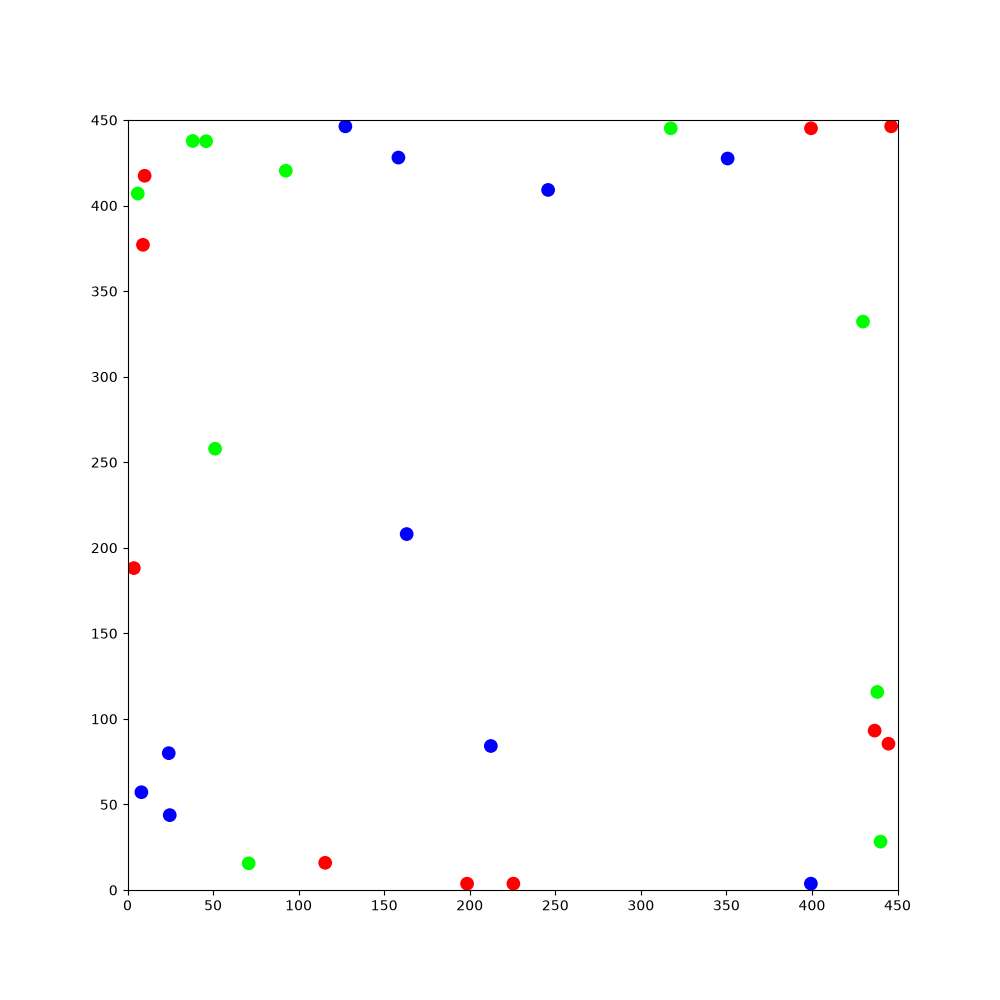

The table this chart was drawn from, first rows:
397.096, 185.235, -2.1103, 1, 0, 0, 236.531, 148.406, -2.23221, 1, 0, 0, 27.9832, 86.4449, -1.70614, 1, 0, 0, 114.684, 173.362, -1.25536, 1, 0, 0
397.1, 185.2, -2.11, 1, 0, 0, 236.5, 148.4, -2.232, 1, 0, 0, 27.98, 86.44, -1.706, 1, 0, 0, 114.7, 173.4, -1.255, 1, 0, 0
396.6, 184.4, -2.146, 1, 0, 0, 235.9, 147.6, -2.264, 1, 0, 0, 27.8, 85.24, -1.731, 1, 0, 0, 115, 172.4, -1.302, 1, 0, 0
396.6, 184.4, -1.824, 1, 0, 0, 235.9, 147.6, -1.932, 1, 0, 0, 27.63, 84.29, -1.769, 1, 0, 0, 115.2, 171.4, -1.342, 1, 0, 0
396.3, 183.4, -1.857, 1, 0, 0, 235.5, 146.7, -1.96, 1, 0, 0, 27.63, 84.29, -1.442, 1, 0, 0, 115.2, 171.4, -1.021, 1, 0, 0
396, 182.4, -1.904, 1, 0, 0, 235.5, 146.6, -1.632, 1, 0, 0, 27.75, 83.32, -1.47, 1, 0, 0, 115.7, 170.5, -1.044, 1, 0, 0
396, 182.4, -1.578, 1, 0, 0, 235.4, 145.7, -1.665, 1, 0, 0, 27.75, 83.31, -1.146, 1, 0, 0, 116.2, 169.7, -1.077, 1, 0, 0
396, 181.5, -1.613, 1, 0, 0, 235.3, 144.4, -1.683, 1, 0, 0, 27.76, 83.29, -0.8215, 1, 0, 0, 116.3, 169.6, -0.7578, 1, 0, 0
396, 181.4, -1.286, 1, 0, 0, 235.2, 143.3, -1.707, 1, 0, 0, 28.43, 82.55, -0.8555, 1, 0, 0, 117, 169, -0.7953, 1, 0, 0
396.2, 180.5, -1.316, 1, 0, 0, 235, 142.1, -1.712, 1, 0, 0, 29.2, 81.64, -0.8858, 1, 0, 0, 117.6, 168.3, -0.8292, 1, 0, 0
396.5, 179.5, -1.346, 1, 0, 0, 234.8, 140.9, -1.739, 1, 0, 0, 29.8, 80.88, -0.9126, 1, 0, 0, 118.4, 167.4, -0.8483, 1, 0, 0
396.7, 178.6, -1.374, 1, 0, 0, 234.6, 140, -1.778, 1, 0, 0, 30.37, 80.12, -0.9377, 1, 0, 0, 119.2, 166.5, -0.8684, 1, 0, 0
396.7, 178.5, -1.044, 1, 0, 0, 234.4, 138.8, -1.796, 1, 0, 0, 31.08, 79.15, -0.9493, 1, 0, 0, 119.8, 165.7, -0.889, 1, 0, 0
397.2, 177.6, -1.078, 1, 0, 0, 234.1, 137.7, -1.82, 1, 0, 0, 31.63, 78.35, -0.9896, 1, 0, 0, 120.5, 164.8, -0.9133, 1, 0, 0
397.7, 176.6, -1.098, 1, 0, 0, 233.8, 136.5, -1.843, 1, 0, 0, 31.66, 78.31, -0.6582, 1, 0, 0, 121.3, 163.8, -0.9373, 1, 0, 0
398.1, 175.7, -1.127, 1, 0, 0, 233.4, 135.3, -1.871, 1, 0, 0, 32.41, 77.71, -0.6903, 1, 0, 0, 121.8, 163.1, -0.964, 1, 0, 0
398.2, 175.7, -0.7882, 1, 0, 0, 233.1, 134.2, -1.895, 1, 0, 0, 32.47, 77.68, -0.3618, 1, 0, 0, 122.5, 162.1, -0.99, 1, 0, 0
398.8, 175, -0.8112, 1, 0, 0, 233.1, 134.1, -1.578, 1, 0, 0, 33.54, 77.26, -0.386, 1, 0, 0, 122.5, 162, -0.6759, 1, 0, 0
398.9, 175, -0.4799, 1, 0, 0, 233, 133.1, -1.607, 1, 0, 0, 34.44, 76.88, -0.4123, 1, 0, 0, 123.3, 161.4, -0.722, 1, 0, 0
399.7, 174.5, -0.5035, 1, 0, 0, 233, 132.2, -1.627, 1, 0, 0, 34.46, 76.88, -0.09229, 1, 0, 0, 123.3, 161.4, -0.3908, 1, 0, 0
400.8, 173.9, -0.5351, 1, 0, 0, 232.9, 131.2, -1.663, 1, 0, 0, 35.42, 76.78, -0.1163, 1, 0, 0, 124.2, 161, -0.4223, 1, 0, 0
401.8, 173.3, -0.5468, 1, 0, 0, 232.8, 130, -1.682, 1, 0, 0, 36.38, 76.65, -0.1586, 1, 0, 0, 124.3, 161, -0.08745, 1, 0, 0
402.8, 172.7, -0.5645, 1, 0, 0, 232.7, 128.8, -1.715, 1, 0, 0, 37.39, 76.47, -0.1918, 1, 0, 0, 125.2, 160.9, -0.1141, 1, 0, 0
403.6, 172.2, -0.5865, 1, 0, 0, 232.5, 127.6, -1.741, 1, 0, 0, 37.42, 76.47, 0.1268, 1, 0, 0, 126.2, 160.7, -0.15, 1, 0, 0
404.4, 171.6, -0.6078, 1, 0, 0, 232.2, 126.4, -1.756, 1, 0, 0, 38.39, 76.58, 0.1038, 1, 0, 0, 126.2, 160.7, 0.1726, 1, 0, 0
404.4, 171.6, -0.2816, 1, 0, 0, 232, 125.2, -1.778, 1, 0, 0, 38.42, 76.59, 0.4321, 1, 0, 0, 127.2, 160.9, 0.1494, 1, 0, 0
405.4, 171.3, -0.2999, 1, 0, 0, 231.7, 124, -1.79, 1, 0, 0, 39.33, 76.99, 0.3932, 1, 0, 0, 128.3, 161.1, 0.1329, 1, 0, 0
406.5, 171, -0.3293, 1, 0, 0, 231.5, 123.1, -1.818, 1, 0, 0, 39.37, 77.01, 0.7273, 1, 0, 0, 128.4, 161.1, 0.4496, 1, 0, 0
407.5, 170.6, -0.3578, 1, 0, 0, 231.3, 122.2, -1.859, 1, 0, 0, 40.28, 77.8, 0.6967, 1, 0, 0, 129.3, 161.5, 0.4159, 1, 0, 0
408.6, 170.2, -0.3864, 1, 0, 0, 231.3, 122.1, -1.54, 1, 0, 0, 40.29, 77.81, 1.023, 1, 0, 0, 129.4, 161.5, 0.7408, 1, 0, 0
409.7, 169.7, -0.418, 1, 0, 0, 231.3, 122.1, -1.206, 1, 0, 0, 40.82, 78.64, 0.9787, 1, 0, 0, 129.4, 161.6, 1.057, 1, 0, 0
410.6, 169.3, -0.4668, 1, 0, 0, 231.6, 121.2, -1.239, 1, 0, 0, 41.37, 79.44, 0.9551, 1, 0, 0, 130, 162.6, 1.037, 1, 0, 0
411.6, 168.7, -0.4942, 1, 0, 0, 232, 120, -1.266, 1, 0, 0, 41.38, 79.47, 1.289, 1, 0, 0, 130.5, 163.5, 0.9869, 1, 0, 0
412.7, 168.2, -0.5287, 1, 0, 0, 232.3, 119.1, -1.3, 1, 0, 0, 41.73, 80.6, 1.255, 1, 0, 0, 131.1, 164.3, 0.9498, 1, 0, 0
413.5, 167.6, -0.5595, 1, 0, 0, 232.6, 117.9, -1.319, 1, 0, 0, 41.74, 80.66, 1.58, 1, 0, 0, 131.6, 165.1, 0.9253, 1, 0, 0
414.5, 167, -0.5934, 1, 0, 0, 232.8, 117, -1.352, 1, 0, 0, 41.75, 81.64, 1.534, 1, 0, 0, 132.4, 166, 0.8904, 1, 0, 0
415.5, 166.3, -0.628, 1, 0, 0, 233, 116, -1.38, 1, 0, 0, 41.8, 82.62, 1.514, 1, 0, 0, 133, 166.8, 0.8562, 1, 0, 0
416.3, 165.7, -0.6573, 1, 0, 0, 233.2, 115.1, -1.41, 1, 0, 0, 41.88, 83.8, 1.486, 1, 0, 0, 133.6, 167.5, 0.8254, 1, 0, 0
417.1, 165.1, -0.6776, 1, 0, 0, 233.2, 115.1, -1.084, 1, 0, 0, 41.98, 84.74, 1.456, 1, 0, 0, 134.3, 168.2, 0.7982, 1, 0, 0
418, 164.3, -0.7031, 1, 0, 0, 233.6, 114.2, -1.106, 1, 0, 0, 41.97, 84.77, 1.791, 1, 0, 0, 135.2, 169.1, 0.7799, 1, 0, 0
418.9, 163.6, -0.7095, 1, 0, 0, 234, 113.3, -1.138, 1, 0, 0, 41.96, 84.8, 2.121, 1, 0, 0, 135.9, 169.8, 0.7372, 1, 0, 0
419.8, 162.8, -0.7333, 1, 0, 0, 234.4, 112.5, -1.161, 1, 0, 0, 41.46, 85.64, 2.099, 1, 0, 0, 135.9, 169.8, 1.053, 1, 0, 0
420.5, 162.1, -0.773, 1, 0, 0, 234.5, 112.4, -0.8207, 1, 0, 0, 40.96, 86.52, 2.073, 1, 0, 0, 135.9, 169.8, 1.383, 1, 0, 0
421.4, 161.2, -0.8043, 1, 0, 0, 235.1, 111.7, -0.8543, 1, 0, 0, 40.5, 87.38, 2.051, 1, 0, 0, 136.1, 170.7, 1.339, 1, 0, 0
422.2, 160.4, -0.8342, 1, 0, 0, 235.7, 111, -0.8895, 1, 0, 0, 40.46, 87.43, 2.379, 1, 0, 0, 136.1, 170.8, 1.674, 1, 0, 0
422.9, 159.5, -0.8697, 1, 0, 0, 236.5, 110, -0.9212, 1, 0, 0, 39.76, 88.12, 2.338, 1, 0, 0, 136.1, 171.7, 1.641, 1, 0, 0
423.7, 158.6, -0.8964, 1, 0, 0, 237.2, 109.1, -0.943, 1, 0, 0, 39.72, 88.15, 2.665, 1, 0, 0, 136.1, 171.7, 1.968, 1, 0, 0
424.5, 157.6, -0.9047, 1, 0, 0, 237.8, 108.3, -0.9635, 1, 0, 0, 38.86, 88.62, 2.617, 1, 0, 0, 135.7, 172.6, 1.938, 1, 0, 0
425, 156.9, -0.9337, 1, 0, 0, 237.8, 108.2, -0.6336, 1, 0, 0, 38.83, 88.64, 2.94, 1, 0, 0, 135.4, 173.6, 1.905, 1, 0, 0
425.6, 156.1, -0.9598, 1, 0, 0, 238.5, 107.7, -0.6713, 1, 0, 0, 37.88, 88.84, 2.924, 1, 0, 0, 135, 174.7, 1.872, 1, 0, 0
425.6, 156, -0.6434, 1, 0, 0, 239.3, 107, -0.7008, 1, 0, 0, 36.95, 89.05, 2.9, 1, 0, 0, 134.6, 175.9, 1.849, 1, 0, 0
426.4, 155.4, -0.6787, 1, 0, 0, 240.2, 106.2, -0.7281, 1, 0, 0, 36.92, 89.06, -3.063, 1, 0, 0, 134.4, 176.8, 1.819, 1, 0, 0
427.3, 154.7, -0.6976, 1, 0, 0, 241.1, 105.4, -0.7621, 1, 0, 0, 35.93, 88.99, -3.097, 1, 0, 0, 134.4, 176.8, 2.135, 1, 0, 0
428.3, 153.9, -0.7238, 1, 0, 0, 241.8, 104.8, -0.8, 1, 0, 0, 34.77, 88.96, -3.125, 1, 0, 0, 133.9, 177.7, 2.104, 1, 0, 0
429.1, 153.1, -0.7374, 1, 0, 0, 241.8, 104.7, -0.4701, 1, 0, 0, 33.8, 88.95, 3.134, 1, 0, 0, 133.4, 178.5, 2.058, 1, 0, 0
430, 152.3, -0.7562, 1, 0, 0, 242.7, 104.3, -0.5083, 1, 0, 0, 33.76, 88.95, -2.811, 1, 0, 0, 132.9, 179.4, 2.017, 1, 0, 0
430.7, 151.6, -0.7856, 1, 0, 0, 243.5, 103.8, -0.5542, 1, 0, 0, 32.83, 88.64, -2.85, 1, 0, 0, 132.4, 180.5, 1.998, 1, 0, 0
431.6, 150.7, -0.8097, 1, 0, 0, 243.6, 103.8, -0.2398, 1, 0, 0, 32.79, 88.62, -2.529, 1, 0, 0, 131.9, 181.6, 1.98, 1, 0, 0
432.2, 150, -0.8381, 1, 0, 0, 244.5, 103.5, -0.2743, 1, 0, 0, 32.76, 88.6, -2.202, 1, 0, 0, 131.5, 182.7, 1.967, 1, 0, 0
432.9, 149.3, -0.8743, 1, 0, 0, 244.5, 103.5, 0.06155, 1, 0, 0, 32.16, 87.8, -2.234, 1, 0, 0, 131, 183.8, 1.949, 1, 0, 0
432.9, 149.3, -0.5401, 1, 0, 0, 245.5, 103.6, 0.03615, 1, 0, 0, 31.53, 87.02, -2.263, 1, 0, 0, 130.6, 184.9, 1.929, 1, 0, 0
... 1,740 more rows
